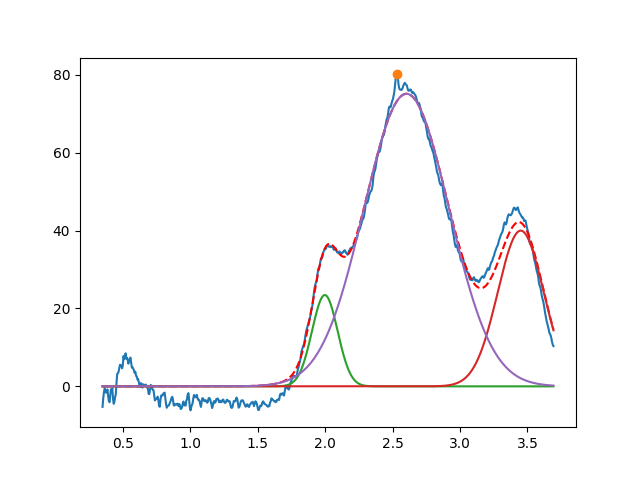

Values plotted in this chart, from the file beside it:
1.997687691821882883e+00, 2.345120125341010464e+01, 2.237418625669581884e-01, 9.999999999999742428e-01
3.450000000000000622e+00, 3.999999999999998579e+01, 3.999999999999350742e-01, 9.999999999999948930e-01
2.603342838248584812e+00, 7.515672397675051286e+01, 7.439357005057685157e-01, 9.999999999980144771e-01
